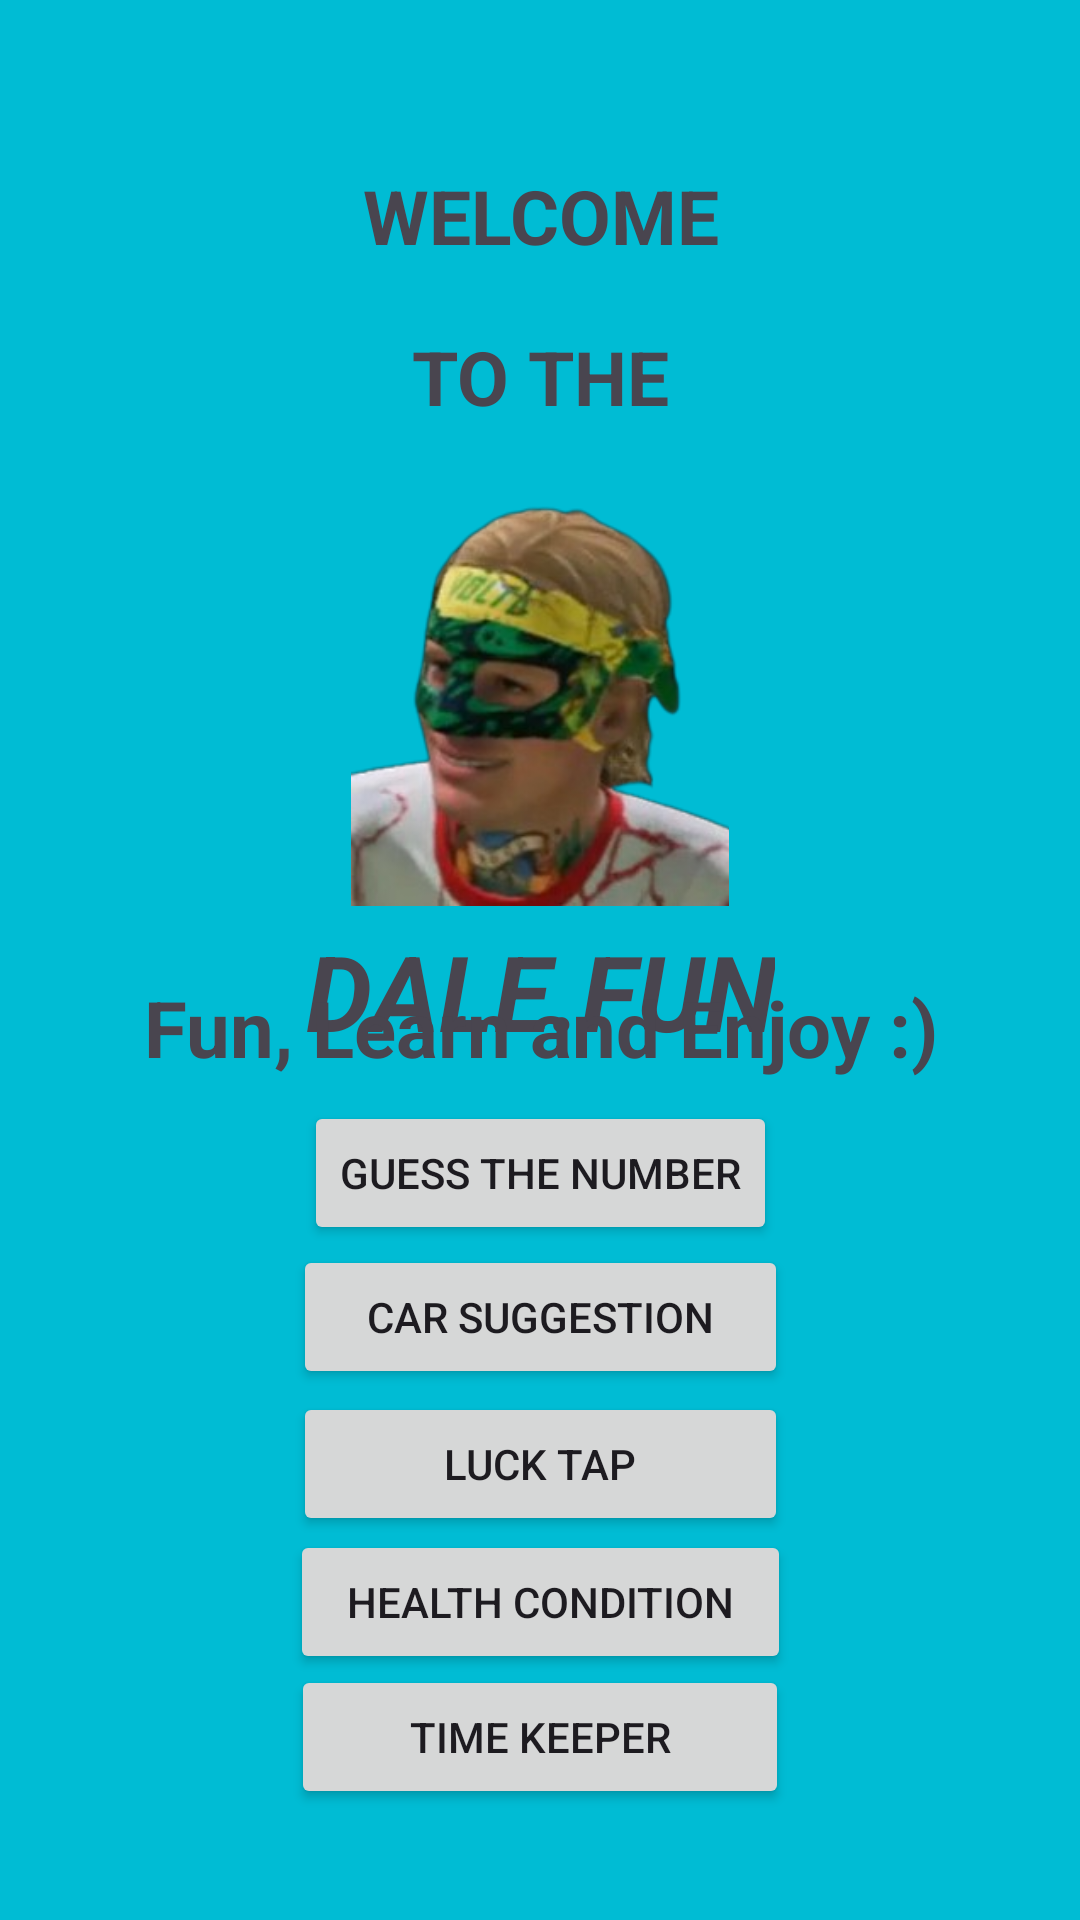

Write the Android layout XML for this screen, with the resource values it uses.
<!-- AndroidManifest.xml: application theme Theme.DaleFun -->
<!-- res/layout/activity_main.xml -->
<?xml version="1.0" encoding="utf-8"?>
<androidx.constraintlayout.widget.ConstraintLayout xmlns:android="http://schemas.android.com/apk/res/android"
    xmlns:app="http://schemas.android.com/apk/res-auto"
    xmlns:tools="http://schemas.android.com/tools"
    android:layout_width="match_parent"
    android:layout_height="match_parent"
    android:background="#00BCD4"
    tools:context="com.kayra.dalefun.MainActivity">

    <TextView
        android:id="@+id/welcomeText"
        android:layout_width="wrap_content"
        android:layout_height="wrap_content"
        android:layout_marginTop="55dp"
        android:text="WELCOME"
        android:textAlignment="center"
        android:textSize="25sp"
        android:textStyle="bold"
        app:layout_constraintEnd_toEndOf="parent"
        app:layout_constraintStart_toStartOf="parent"
        app:layout_constraintTop_toTopOf="parent" />

    <TextView
        android:id="@+id/welcome2Text"
        android:layout_width="wrap_content"
        android:layout_height="wrap_content"
        android:layout_marginTop="20dp"
        android:text="TO THE"
        android:textAlignment="center"
        android:textSize="25sp"
        android:textStyle="bold"
        app:layout_constraintEnd_toEndOf="parent"
        app:layout_constraintStart_toStartOf="parent"
        app:layout_constraintTop_toBottomOf="@+id/welcomeText" />

    <TextView
        android:id="@+id/welcome3Text"
        android:layout_width="wrap_content"
        android:layout_height="wrap_content"
        android:layout_marginTop="5dp"
        android:text="DALE.FUN"
        android:textAlignment="center"
        android:textAllCaps="false"
        android:textSize="35sp"
        android:textStyle="bold|italic"
        app:layout_constraintEnd_toEndOf="parent"
        app:layout_constraintStart_toStartOf="parent"
        app:layout_constraintTop_toBottomOf="@+id/dale" />

    <TextView
        android:id="@+id/welcome4Text"
        android:layout_width="wrap_content"
        android:layout_height="wrap_content"
        android:layout_marginBottom="280dp"
        android:text=" Fun, Learn and Enjoy :) "
        android:textAlignment="center"
        android:textSize="26sp"
        android:textStyle="bold"
        app:layout_constraintBottom_toBottomOf="parent"
        app:layout_constraintEnd_toEndOf="parent"
        app:layout_constraintStart_toStartOf="parent" />

    <ImageView
        android:id="@+id/dale"
        android:layout_width="162dp"
        android:layout_height="137dp"
        android:layout_marginTop="165dp"
        app:layout_constraintEnd_toEndOf="parent"
        app:layout_constraintStart_toStartOf="parent"
        app:layout_constraintTop_toTopOf="parent"
        app:srcCompat="@drawable/dalebarbara" />

    <Button
        android:id="@+id/btn1"
        android:layout_width="wrap_content"
        android:layout_height="wrap_content"
        android:layout_marginBottom="225dp"
        android:onClick="btnG"
        android:text="Guess the Number"
        app:layout_constraintBottom_toBottomOf="parent"
        app:layout_constraintEnd_toEndOf="parent"
        app:layout_constraintStart_toStartOf="parent" />

    <Button
        android:id="@+id/btn2"
        android:layout_width="165dp"
        android:layout_height="48dp"
        android:layout_marginBottom="177dp"
        android:onClick="btnC"
        android:text="Car Suggestion"
        app:layout_constraintBottom_toBottomOf="parent"
        app:layout_constraintEnd_toEndOf="parent"
        app:layout_constraintStart_toStartOf="parent" />

    <Button
        android:id="@+id/btn3"
        android:layout_width="165dp"
        android:layout_height="48dp"
        android:layout_marginBottom="128dp"
        android:onClick="btnS"
        android:text="Luck Tap"
        app:layout_constraintBottom_toBottomOf="parent"
        app:layout_constraintEnd_toEndOf="parent"
        app:layout_constraintStart_toStartOf="parent" />

    <Button
        android:id="@+id/btn4"
        android:layout_width="167dp"
        android:layout_height="48dp"
        android:layout_marginBottom="82dp"
        android:onClick="btnZ"
        android:text="Health Condition"
        app:layout_constraintBottom_toBottomOf="parent"
        app:layout_constraintEnd_toEndOf="parent"
        app:layout_constraintStart_toStartOf="parent" />

    <Button
        android:id="@+id/btn5"
        android:layout_width="166dp"
        android:layout_height="48dp"
        android:layout_marginBottom="37dp"
        android:onClick="btnT"
        android:text="Time Keeper"
        app:layout_constraintBottom_toBottomOf="parent"
        app:layout_constraintEnd_toEndOf="parent"
        app:layout_constraintStart_toStartOf="parent" />
</androidx.constraintlayout.widget.ConstraintLayout>
<!-- resources referenced by this layout -->
<resources>
  <!-- drawable dalebarbara: png bitmap (drawable, 78947 bytes) -->
  <style name="Theme.DaleFun" parent="Base.Theme.DaleFun" />
  <style name="Base.Theme.DaleFun" parent="Theme.Material3.DayNight.NoActionBar">
          
          
      </style>
</resources>
